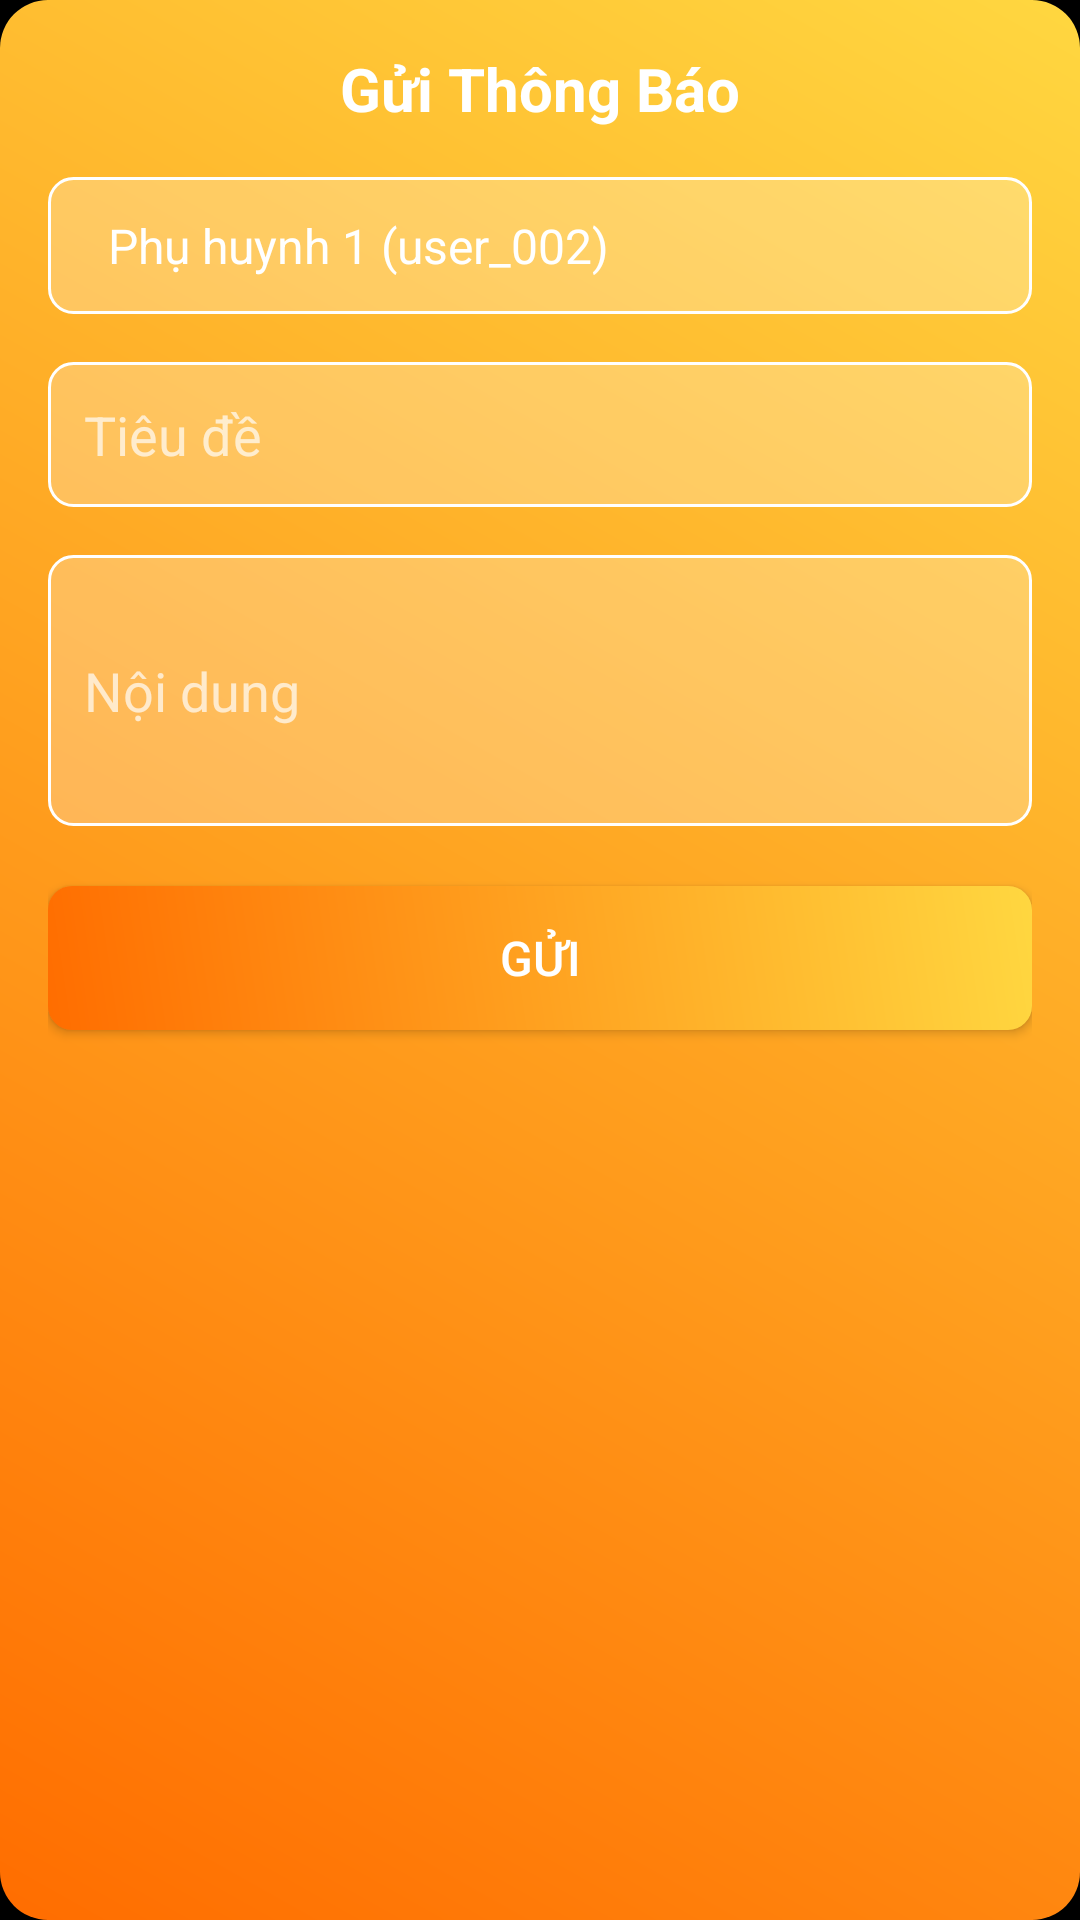

Layout XML and referenced resources for this Android screen:
<!-- AndroidManifest.xml: application theme Theme.QuanLyOnline -->
<!-- res/layout/dialog_send_notification.xml -->
<?xml version="1.0" encoding="utf-8"?>
<LinearLayout xmlns:android="http://schemas.android.com/apk/res/android"
    android:layout_width="match_parent"
    android:layout_height="wrap_content"
    android:background="@drawable/dialog_background"
    android:orientation="vertical"
    android:padding="16dp">

    <TextView
        android:layout_width="wrap_content"
        android:layout_height="wrap_content"
        android:text="Gửi Thông Báo"
        android:textColor="#FFFFFF"
        android:textSize="20sp"
        android:textStyle="bold"
        android:layout_gravity="center" />

    <Spinner
        android:id="@+id/receiver_spinner"
        android:layout_width="match_parent"
        android:layout_height="wrap_content"
        android:layout_marginTop="16dp"
        android:background="@drawable/edittext_background"
        android:entries="@array/receivers"
        android:padding="12dp" />

    <EditText
        android:id="@+id/title_input"
        android:layout_width="match_parent"
        android:layout_height="wrap_content"
        android:layout_marginTop="16dp"
        android:background="@drawable/edittext_background"
        android:hint="Tiêu đề"
        android:padding="12dp"
        android:textColor="#FFFFFF"
        android:textColorHint="#B0FFFFFF" />

    <EditText
        android:id="@+id/content_input"
        android:layout_width="match_parent"
        android:layout_height="wrap_content"
        android:layout_marginTop="16dp"
        android:background="@drawable/edittext_background"
        android:hint="Nội dung"
        android:padding="12dp"
        android:minLines="3"
        android:textColor="#FFFFFF"
        android:textColorHint="#B0FFFFFF" />

    <Button
        android:id="@+id/send_button"
        android:layout_width="match_parent"
        android:layout_height="wrap_content"
        android:layout_marginTop="20dp"
        android:background="@drawable/button_background"
        android:text="Gửi"
        android:textColor="#FFFFFF"
        android:textSize="16sp" />

</LinearLayout>
<!-- resources referenced by this layout -->
<resources>
  <string-array name="receivers">
          <item>Phụ huynh 1 (user_002)</item>
          <item>Phụ huynh 2 (user_003)</item>
      </string-array>
  <!-- drawable button_background (drawable) -->
  <?xml version="1.0" encoding="utf-8"?>
  <shape xmlns:android="http://schemas.android.com/apk/res/android">
      <gradient
          android:startColor="#FF6D00"
          android:endColor="#FFD740"
          android:angle="45" />
      <corners android:radius="8dp" />
  </shape>
  <!-- drawable dialog_background (drawable) -->
  <?xml version="1.0" encoding="utf-8"?>
  <shape xmlns:android="http://schemas.android.com/apk/res/android">
      <gradient
          android:startColor="#FF6D00"
          android:endColor="#FFD740"
          android:angle="45" />
      <corners android:radius="16dp" />
  </shape>
  <!-- drawable edittext_background (drawable) -->
  <?xml version="1.0" encoding="utf-8"?>
  <shape xmlns:android="http://schemas.android.com/apk/res/android">
      <solid android:color="#40FFFFFF" />
      <corners android:radius="8dp" />
      <stroke
          android:width="1dp"
          android:color="#FFFFFF" />
  </shape>
  <style name="Theme.QuanLyOnline" parent="Theme.MaterialComponents.DayNight.NoActionBar">
          
          <item name="colorPrimary">@color/orange</item>
          <item name="colorPrimaryVariant">@color/yellow</item>
          <item name="colorOnPrimary">@android:color/white</item>
          
          <item name="colorSecondary">@color/yellow</item>
          <item name="colorSecondaryVariant">@color/orange</item>
          <item name="colorOnSecondary">@android:color/black</item>
          
          <item name="android:statusBarColor" tools:targetApi="l">?attr/colorPrimaryVariant</item>
          
          <item name="android:windowBackground">@color/black</item>
          <item name="android:textColorPrimary">@android:color/white</item>
          <item name="android:textColorSecondary">@color/light_gray</item>
      </style>
  <color name="orange">#FF6D00</color>
  <color name="yellow">#FFD740</color>
  <color name="black">#FF000000</color>
  <color name="light_gray">#B0FFFFFF</color>
</resources>
